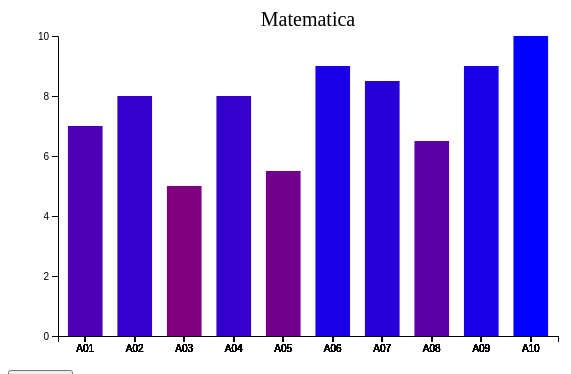
D3 v7 page, settled after 360 driven frames (6 s of simulated time); the page loaded 1 data file(s).


// ── js/exemplo01.js
const margin = 
{ 
    top: 30,
    left: 50,
    bottom: 30,
    right: 10
};
const width = 500;
const height = 300;

const svg = d3.select("#grafico")
              .append("svg")
              .attr("width", width + margin.left + margin.right)
              .attr("height", height + margin.top + margin.bottom)
              .append("g")
              .attr("transform", `translate(${margin.left}, ${margin.top})`);

const yScale = d3.scaleLinear()
                 .domain([0, 10])
                 .range([height, 0]);
        
const yAxisCall = d3.axisLeft(yScale)
                    .ticks(5);

svg.append("g")
   .call(yAxisCall);

const colorScale = d3.scaleLinear()
                     .domain([0, 10])   
                     .range(["red", "blue"]);

const title = svg.append("text")                     
                 .attr("x", width / 2)
                 .attr("y", -10)
                 .attr("font-size", "20px")
                 .attr("text-anchor", "middle")
                 .text("");

d3.json("./data/gradesdisciplinas.json").then(data => {

    let disciplina = 1;

    update(data[0]);

    d3.interval(() => {
        update(data[disciplina]);
        disciplina = (disciplina == 0) ? 1 : 0;
    }, 500);
});

function update(data) {

    const xScale = d3.scaleBand()
                     .domain(data.notas.map(d => d.nome))
                     .range([0, width])
                     .paddingOuter(0.2)
                     .paddingInner(0.3);

    const xAxisCall = d3.axisBottom(xScale);

    svg.append("g")
       .attr("transform", `translate(0, ${height})`)
       .call(xAxisCall);

    const t = d3.transition()
                .duration(300);

    const rects = svg.selectAll("rect")
                     .data(data.notas);

    //rects.exit()
    //     .remove();

    //rects.enter()
    //     .append("rect")
    
    rects.join("rect")
         .merge(rects)   
         .transition(t)
         .attr("y", d => yScale(d.nota / 10))
         .attr("x", d => xScale(d.nome))         
         .attr("width", xScale.bandwidth())
         .attr("height", d => height - yScale(d.nota / 10))
         .attr("fill", d => colorScale(d.nota / 10));

    title.text(data.disciplina);
}

### data: data/gradesdisciplinas.json
[
 {
  "disciplina": "Matematica",
  "notas": [
   {
    "nome": "A01",
    "nota": 100
   },
   {
    "nome": "A02",
    "nota": 75
   },
   {
    "nome": "A03",
    "nota": 90
   },
   {
    "nome": "A04",
    "nota": 60
   },
   {
    "nome": "A05",
    "nota": 85
   },
   {
    "nome": "A06",
    "nota": 100
   },
   {
    "nome": "A07",
    "nota": 45
   },
   {
    "nome": "A08",
    "nota": 65
   },
   "... 2 more items"
  ]
 },
 {
  "disciplina": "Portugues",
  "notas": [
   {
    "nome": "A01",
    "nota": 70
   },
   {
    "nome": "A02",
    "nota": 80
   },
   {
    "nome": "A03",
    "nota": 50
   },
   {
    "nome": "A04",
    "nota": 80
   },
   {
    "nome": "A05",
    "nota": 55
   },
   {
    "nome": "A06",
    "nota": 90
   },
   {
    "nome": "A07",
    "nota": 85
   },
   {
    "nome": "A08",
    "nota": 65
   },
   "... 2 more items"
  ]
 }
]